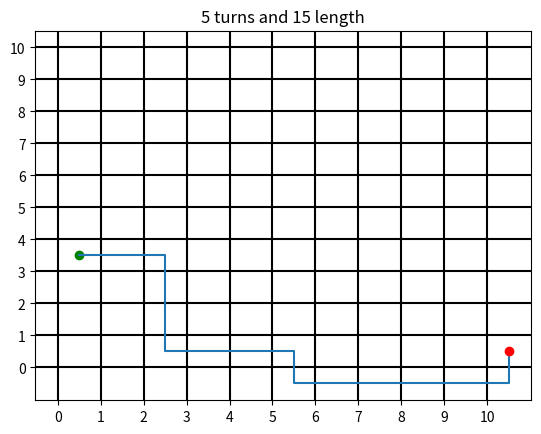
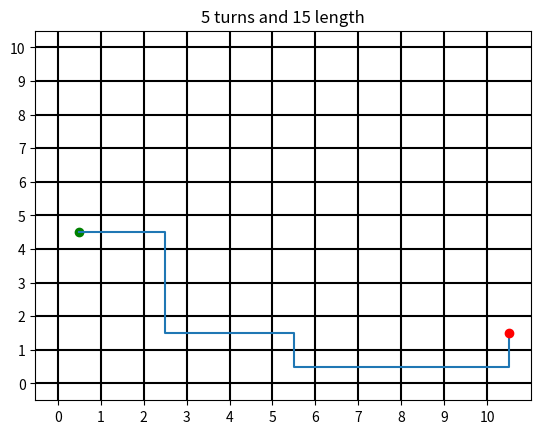
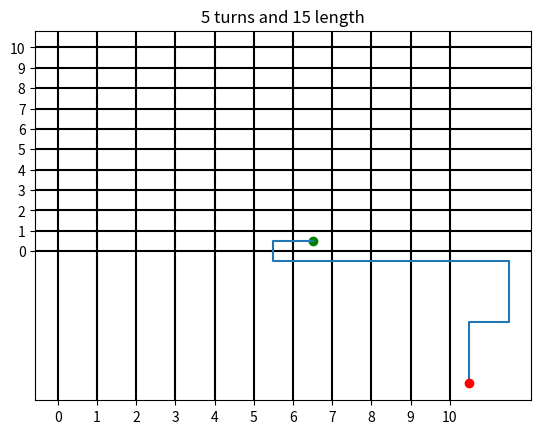
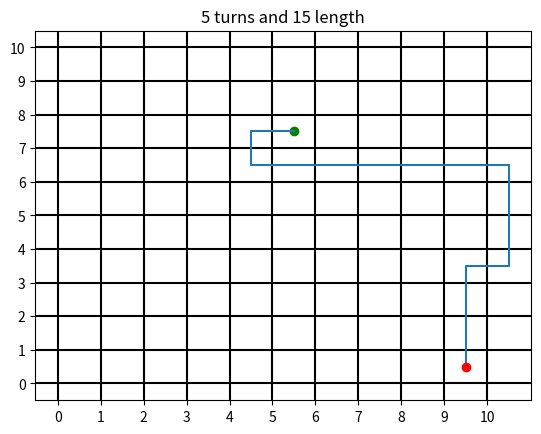
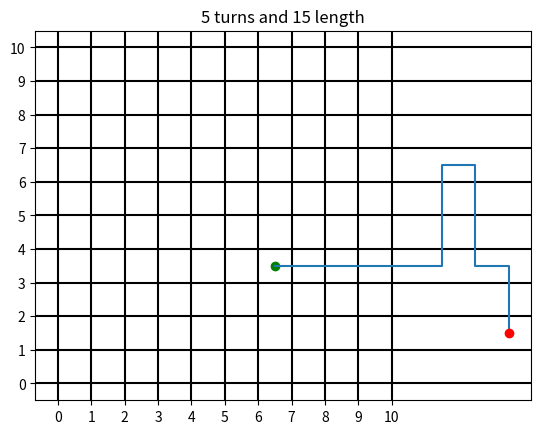
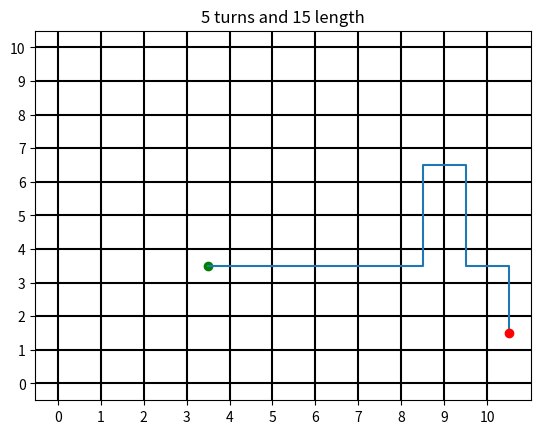
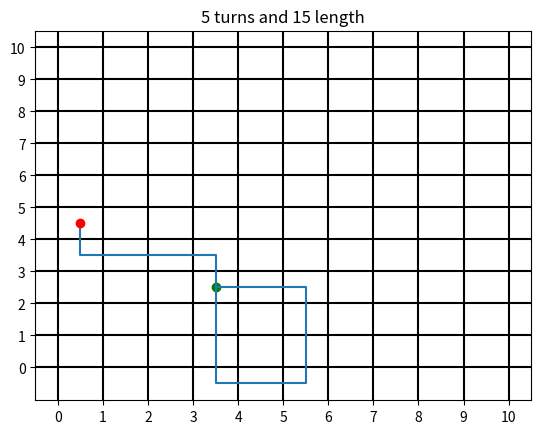
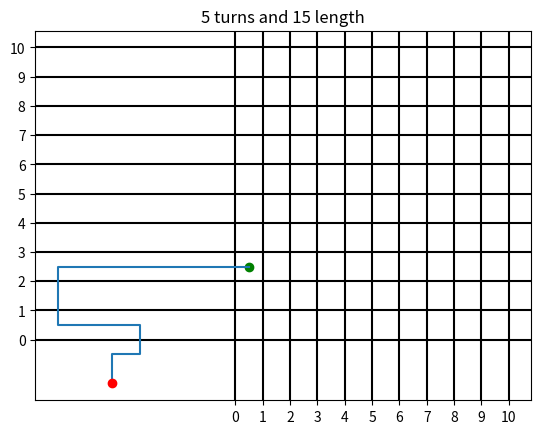
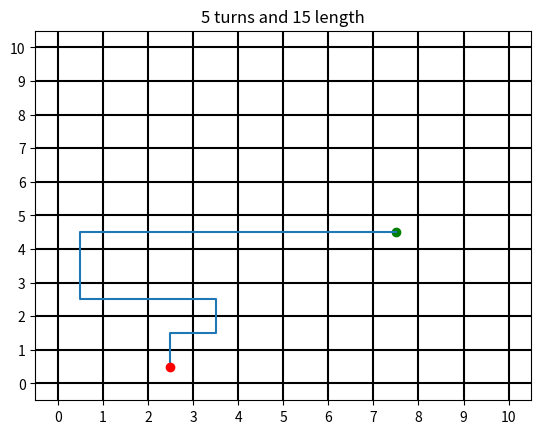

Write the Python code that produced these figures, in order.
#!/usr/bin/env python3
# -*- coding: utf-8 -*-

# Maze Generation Algorithm 

# %% Import libraries 
import os 
import matplotlib.pyplot as plt
import numpy as np 
import time 

# %% Functions 
# make path 
def makeMaze(num_turns, path_length):
    '''
    
    Parameters
    ----------
    num_turns : int
        number of turns
    path_length : int
        length of path to be traveled.

    Returns
    -------
    directions : ndarray
        array of directions [0: north, 1: south, 2: east, 3: west].

    '''

    turnTimes = np.random.choice(range(1,path_length-1), num_turns, replace=False);
    # can't turn to start and to end 
    
    direction  = np.random.choice(4);
    
    directions = np.zeros(shape=(path_length,1))
    
    for step in range(path_length):
        if step in turnTimes: # make a turn 
            if direction == 0 or direction == 1: # north or south 
                weights = np.array([0, 0, 0.5, 0.5])
            elif direction == 2 or direction == 3: # east or west
                weights = np.array([0.5, 0.5, 0, 0])
            direction = np.random.choice(4, 1, p = weights)
        # index in 
        directions[step] = direction; 
        
    return directions 
    
# visualize 
def setGrid(xmin, xmax, ymin, ymax):
    '''

    Parameters
    ----------
    xmin : int
        minimum x value.
    xmax : int
        maximum x value.
    ymin : int
        minimum y value.
    ymax : int
        maximum y value.

    Returns
    -------
    None

    '''
    # Create space for maze
    plt.figure();
    for x in range(xmin, xmax+1):
        plt.axvline(x, color='k')
    for y in range(ymin, ymax+1):
        plt.axhline(y, color='k')
    plt.xticks(range(xmin, xmax+1))
    plt.yticks(range(ymin, ymax+1))
    
def plotAgent(agent_position, numTurns, pathLength):
    '''

    Parameters
    ----------
    agent_position : array
        x,y location of agent.
    numTurns : int
        # of tunrs.
    pathLength : int
        length of path.

    Returns
    -------
    None.

    '''
    ax = plt.gca()
    ax.plot(agent_position[0,0]+0.5, agent_position[0,1]+0.5, marker='o',color='g')
    ax.plot(agent_position[:,0]+0.5, agent_position[:,1]+0.5)
    ax.plot(agent_position[-1,0]+0.5, agent_position[-1,1]+0.5, marker='o',color='r')
    plt.title(str(numTurns) + ' turns and ' + str(pathLength) + ' length')
    plt.show()
    
def checkBounds(agent_position, xMin, xMax, yMin, yMax):
    '''

    Parameters
    ----------
    agent_position : array
        x,y location of agent.
    xMin : int
        minimum x value .
    xMax : int
        maximum x value .
    yMin : int
        minimum y value .
    yMax : int
        maximum y value .

    Returns
    -------
    withinBounds : bool
        within bounds or not .

    '''
    if (np.min(agent_position[:,0])+0.5>= xMin and 
        np.max(agent_position[:,0])+0.5<= xMax and 
        np.min(agent_position[:,1])+0.5>= yMin and 
        np.max(agent_position[:,1])+0.5<= yMax):
        withinBounds = True
    else:
        withinBounds = False
        
    return withinBounds

def GenerateAndTest(xMax, yMax, numTurns, pathLength, xMin=0, yMin=0, maxIter=250):
    '''

    Parameters
    ----------
    xMax : int
        maximum x value.
    yMax : int
        maximum maximum y value.
    numTurns : int
        number of turns for maze.
    pathLength : int
        number of blocks maze traverses.
    xMin : int, optional
        minimum x value. The default is 0.
    yMin : int, optional
        minimum y value. The default is 0.
    maxIter : int, optional
        number of iterations for "convergence". The default is 100.

    Returns
    -------
    None.

    '''
    # set up 
    startT = time.time()
    currentIter = 1
    noPath = True
    
    while noPath:
        # Create grid 
        setGrid(xmin=xMin, xmax=xMax, ymin=yMin, ymax=yMax)
        
        # create a random path that satisifies all parameters (i.e. number of turns and path length)
        directions = makeMaze(num_turns=numTurns, path_length=pathLength+1)
        
        # translate to x,y coordinates  
        direction_xy = np.array([[1, 0], [-1, 0], [0, 1], [0, -1]]);
        # initialize position 
        agent_position = np.zeros(shape=(pathLength+1,2))
        agent_position[0,:] = np.random.choice(10, [1,2])
        for i in range(len(directions)-1):
            agent_position[i+1,:] = agent_position[i,:] + direction_xy[int(directions[i]), :]
        
        # plot agent position  
        plotAgent(agent_position, numTurns, pathLength)
        
        # check for overlap 
        for i in range(len(directions)-1):
            mask = np.ones(np.shape(agent_position)[0], dtype=bool)
            mask[i] = 0
            one_removed = agent_position[mask,:];  
            if np.sum( np.sum(agent_position[i] == one_removed, axis=1) == 2 ) > 0:
                noOverlap = False
                break
            else:
                noOverlap = True
        
        # see if within bounds 
        withinBounds = checkBounds(agent_position, xMin, xMax, yMin, yMax)
            
        # try to move to fix 
        if noOverlap and not withinBounds :
            shift = np.zeros(shape=np.shape(agent_position))
            if np.min(agent_position[:,0])<= xMin:
                shift[:,0] = xMin - np.min(agent_position[:,0])
            elif np.max(agent_position[:,0])>= xMax:
                shift[:,0] = xMax - np.max(agent_position[:,0])
            if np.min(agent_position[:,1])<= yMin:
                shift[:,1] = yMin - np.min(agent_position[:,1])
            elif np.max(agent_position[:,1])>= yMax:
                shift[:,1] = yMax - np.max(agent_position[:,1])
            # shift agent 
            agent_position = agent_position + shift
            
            # replot 
            setGrid(xmin=xMin, xmax=xMax, ymin=yMin, ymax=yMax)
            plotAgent(agent_position, numTurns, pathLength)
            
            # check bounds 
            withinBounds = checkBounds(agent_position, xMin, xMax, yMin, yMax)
            
        # satisfy both constraints    
        if noOverlap and withinBounds :
            noPath = False; 
            endT = time.time()
            print(f'Algorithm converged.\nNumber of turns: {numTurns:d}\nPath length: {pathLength:d}\nNumber of iterations: {currentIter:d}\nExecution time: {endT-startT:.2f} seconds')
            
        # "convergence"
        currentIter += 1
        if currentIter == maxIter:
            endT = time.time()
            print(f'Algorithm did not converge.\nNumber of turns: {numTurns:d}\nPath length: {pathLength:d}\nNumber of iterations: {currentIter:d}\nExecution time: {endT-startT:.2f} seconds\nConsider either increasing grid area, increasing maximum number of iterations, decreasing number of turns, or decreasing path length.')
            # print(f'Algorithm did not converge within {maxIter:d} iterations. ')
            break

# %% Algorithm          

# Hyperparameters
xmin, xmax, ymin, ymax = 0, 10, 0, 10
number_of_turns, length_of_path = 5, 15
maximum_iterations = 500

GenerateAndTest(xmax, ymax, number_of_turns, length_of_path)
